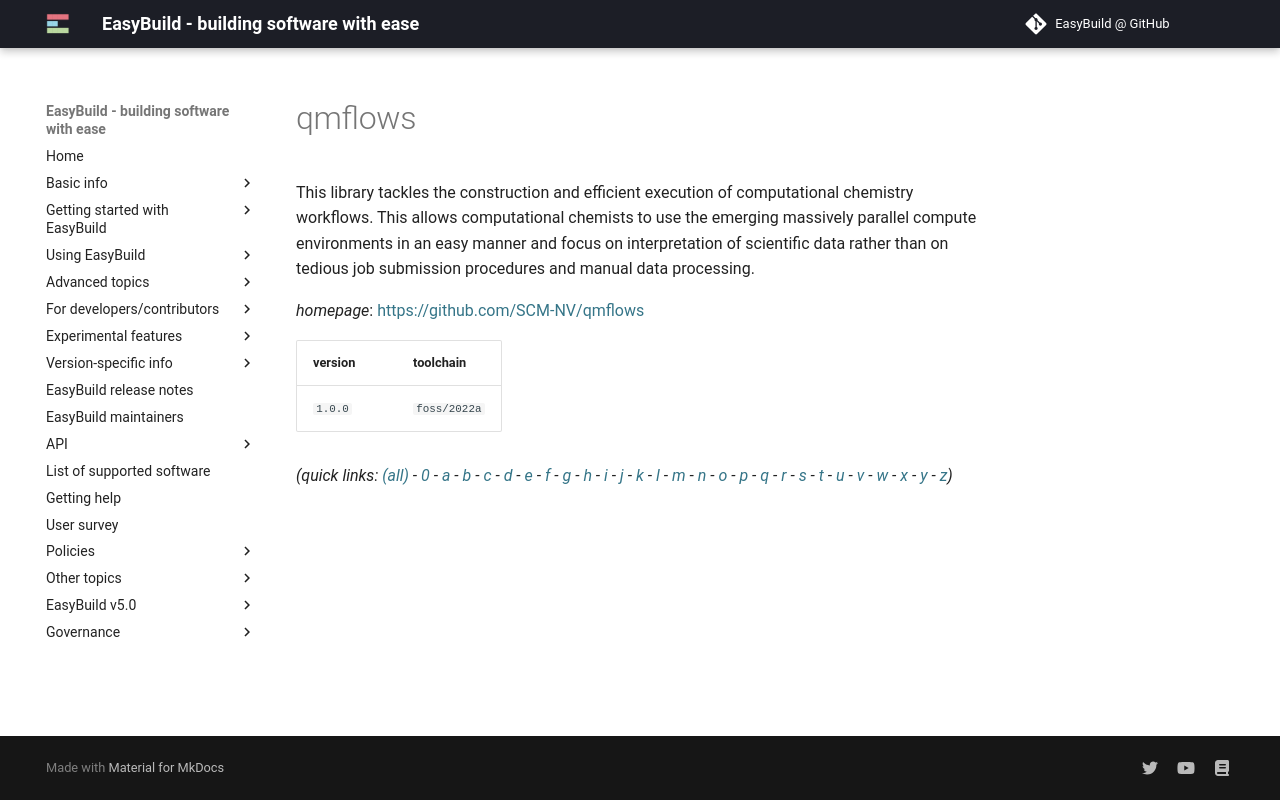

repository: easybuilders/easybuild-docs · page: version-specific/supported-software/q/qmflows/index.html · generator: mkdocs

---
search:
  boost: 0.5
---
# qmflows

This library tackles the construction and efficient execution of computational chemistry workflows. This allows computational chemists to use the emerging massively parallel compute environments in an easy manner and focus on interpretation of scientific data rather than on tedious job submission procedures and manual data processing.

*homepage*: <https://github.com/SCM-NV/qmflows>

version | toolchain
--------|----------
``1.0.0`` | ``foss/2022a``


*(quick links: [(all)](../index.md) - [0](../0/index.md) - [a](../a/index.md) - [b](../b/index.md) - [c](../c/index.md) - [d](../d/index.md) - [e](../e/index.md) - [f](../f/index.md) - [g](../g/index.md) - [h](../h/index.md) - [i](../i/index.md) - [j](../j/index.md) - [k](../k/index.md) - [l](../l/index.md) - [m](../m/index.md) - [n](../n/index.md) - [o](../o/index.md) - [p](../p/index.md) - [q](../q/index.md) - [r](../r/index.md) - [s](../s/index.md) - [t](../t/index.md) - [u](../u/index.md) - [v](../v/index.md) - [w](../w/index.md) - [x](../x/index.md) - [y](../y/index.md) - [z](../z/index.md))*
